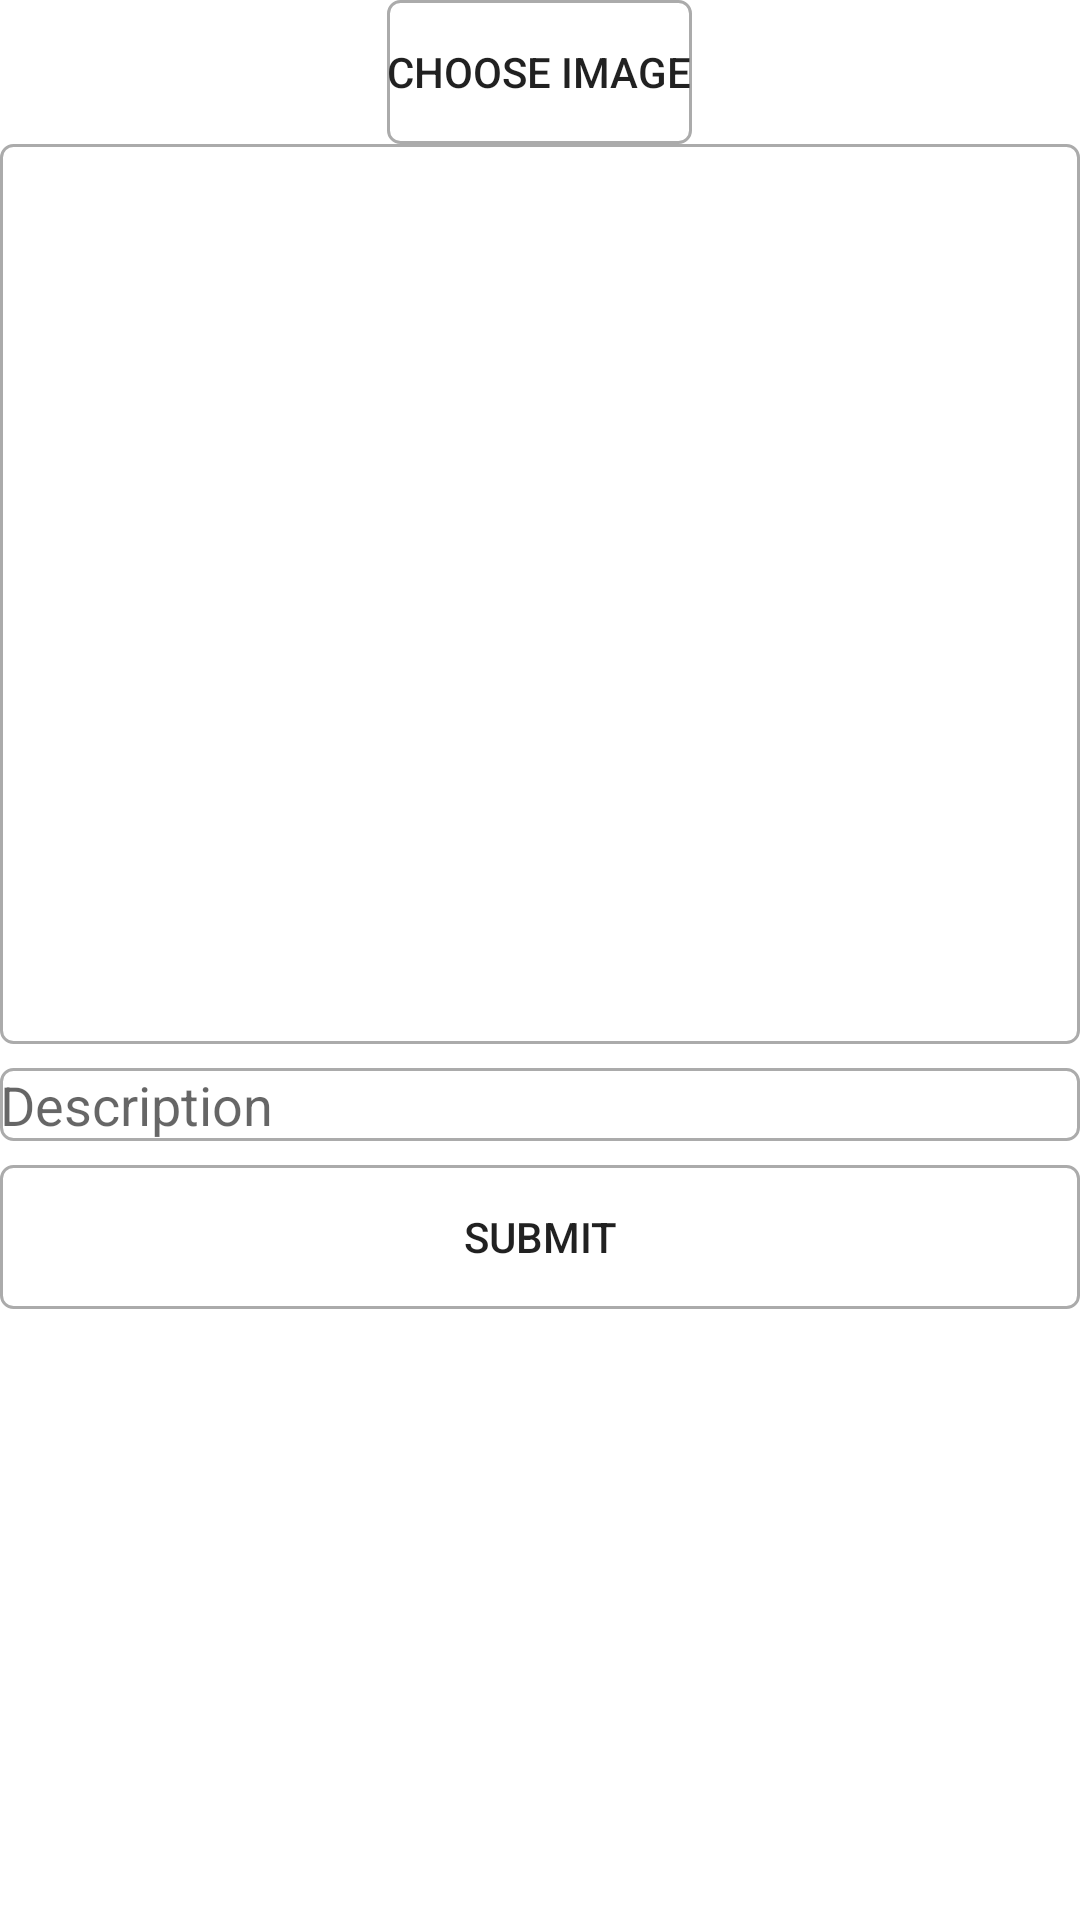

The Android layout XML behind this screen, and the referenced resources:
<!-- AndroidManifest.xml: application theme Theme.InstaFireNew -->
<!-- res/layout/activity_create.xml -->
<?xml version="1.0" encoding="utf-8"?>
<LinearLayout xmlns:android="http://schemas.android.com/apk/res/android"
    xmlns:app="http://schemas.android.com/apk/res-auto"
    xmlns:tools="http://schemas.android.com/tools"
    android:layout_width="match_parent"
    android:layout_height="match_parent"
    android:orientation="vertical"
    android:layout_margin="16dp"
    tools:context=".activities.CreateActivity">

    <Button
        android:id="@+id/btnPickImage"
        android:layout_width="wrap_content"
        android:layout_height="wrap_content"
        android:background="@drawable/round_shape"
        android:layout_gravity="center_horizontal"
        android:text="Choose Image" />

    <ImageView
        android:id="@+id/imageView"
        android:layout_width="match_parent"
        android:layout_height="300dp"
        android:scaleType="centerCrop"
        android:background="@drawable/round_shape"
        tools:srcCompat="@tools:sample/avatars" />

    <EditText
        android:id="@+id/etDescription"
        android:layout_width="match_parent"
        android:layout_height="wrap_content"
        android:layout_marginTop="8dp"
        android:ems="10"
        android:background="@drawable/round_shape"
        android:hint="Description" />

    <Button
        android:id="@+id/btnSubmit"
        android:layout_width="match_parent"
        android:layout_height="wrap_content"
        android:layout_marginTop="8dp"
        android:background="@drawable/round_shape"
        android:text="Submit" />

</LinearLayout>
<!-- resources referenced by this layout -->
<resources>
  <!-- drawable round_shape (drawable) -->
  <?xml version="1.0" encoding="utf-8"?>
  <shape xmlns:android="http://schemas.android.com/apk/res/android"
      android:shape="rectangle">
      <stroke
          android:width="1dp"
          android:color="#ababab"/>
      <corners android:radius="4dp"/>
  
  </shape>
  <style name="Theme.InstaFireNew" parent="Theme.MaterialComponents.DayNight.DarkActionBar">
          
          <item name="colorPrimary">@color/purple_500</item>
          <item name="colorPrimaryVariant">@color/purple_700</item>
          <item name="colorOnPrimary">@color/white</item>
          
          <item name="colorSecondary">@color/teal_200</item>
          <item name="colorSecondaryVariant">@color/teal_700</item>
          <item name="colorOnSecondary">@color/black</item>
          
          <item name="android:statusBarColor" tools:targetApi="l">?attr/colorPrimaryVariant</item>
          
      </style>
  <!-- not gathered from this repository: default colours our renderer supplied (Android Studio template values) -->
  <color name="purple_500">#FF6200EE</color>
  <color name="purple_700">#FF3700B3</color>
  <color name="teal_200">#FF03DAC5</color>
  <color name="teal_700">#FF018786</color>
  <color name="black">#FF000000</color>
  <color name="white">#FFFFFFFF</color>
</resources>
